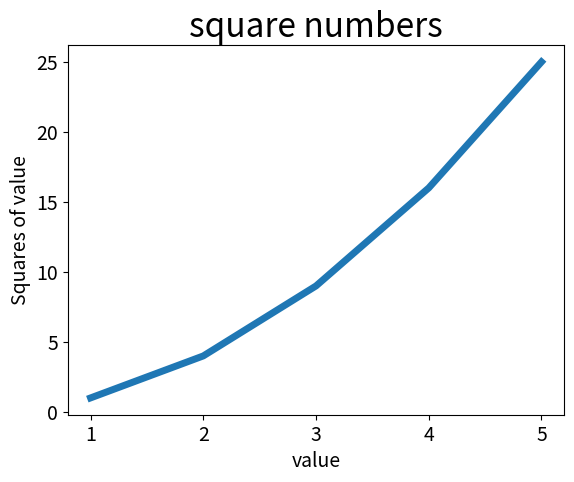

This figure's Python source:
import matplotlib.pyplot as plt
input_values = [1,2,3,4,5]
squares = [1,4,9,16,25]

plt.plot(input_values,squares,linewidth=5)
plt.title("square numbers",fontsize = 24)
plt.xlabel("value",fontsize = 14)
plt.ylabel("Squares of value",fontsize = 14)

plt.tick_params(axis='both', labelsize=14)
plt.show()
